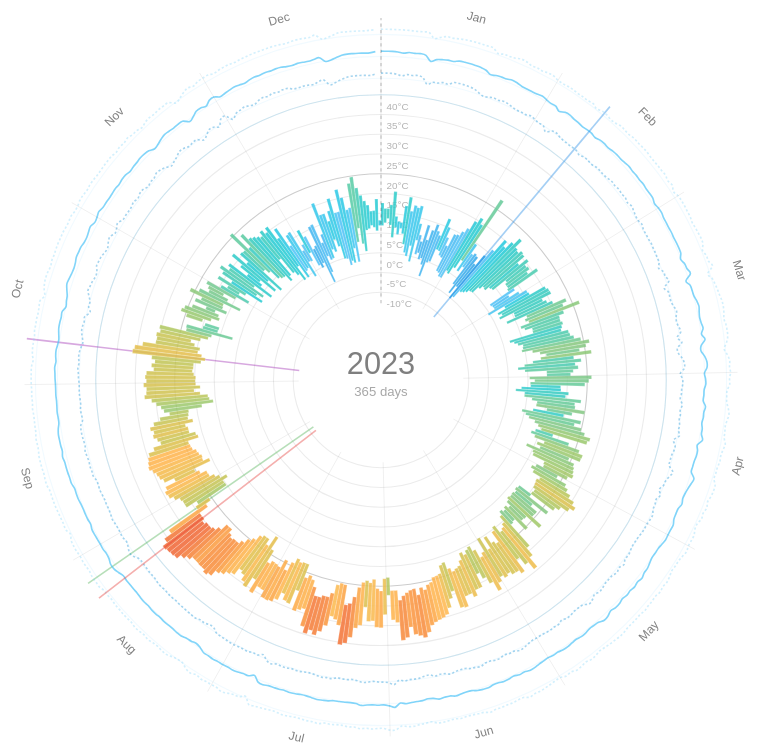
D3 v7 page, settled after 360 driven frames (6 s of simulated time); the page loaded 1 data file(s).


// ── wheel.js
(function () {
  const OUTER_RADIUS = 260;
  const INNER_RADIUS = 80;
  const HUMIDITY_RING_WIDTH = 50;
  const HUMIDITY_GAP = 10;
  const MONTH_LABELS = [
    'Jan', 'Feb', 'Mar', 'Apr', 'May', 'Jun',
    'Jul', 'Aug', 'Sep', 'Oct', 'Nov', 'Dec'
  ];

  const svg = d3.select('#wheel');
  const tooltip = d3.select('#tooltip');

  let g;

  function setup() {
    const contentRadius = OUTER_RADIUS + HUMIDITY_RING_WIDTH + HUMIDITY_GAP + 30;
    const size = contentRadius * 2;

    svg
      .attr('viewBox', `${-contentRadius} ${-contentRadius} ${size} ${size}`)
      .attr('preserveAspectRatio', 'xMidYMid meet');

    g = svg.append('g');
  }

  // Temperature scale: maps temp to radius
  // Indoor sensor: typical range 15-35°C, with rare outliers below
  const rTemp = d3.scaleLinear()
    .domain([10, 35])
    .range([INNER_RADIUS, OUTER_RADIUS]);

  // Multi-stop color scale for outdoor Milan weather
  const tempColorScale = d3.scaleLinear()
    .domain([-5, 5, 15, 25, 35])
    .range(['#1565c0', '#4fc3f7', '#81c784', '#ffb74d', '#e53935'])
    .interpolate(d3.interpolateHcl);

  const arc = d3.arc();

  function drawRefs(days) {
    // Remove previous refs
    g.selectAll('.ref, .ref-label').remove();

    // Compute range from actual data
    const allMin = d3.min(days, d => d.minTemp);
    const allMax = d3.max(days, d => d.maxTemp);

    // Round to nearest 5°C for nice ticks
    const tickMin = Math.floor(allMin / 5) * 5;
    const tickMax = Math.ceil(allMax / 5) * 5;

    // Update the temperature scale domain
    rTemp.domain([tickMin, tickMax]);

    const refsData = d3.range(tickMin, tickMax + 1, 5);

    // Reference circles
    g.selectAll('.ref-circle')
      .data(refsData)
      .enter().append('circle')
      .attr('class', d => d === 20 ? 'ref ref-zero' : 'ref')
      .attr('r', d => rTemp(d));

    // Labels just to the right of the Jan 1 tick, below the circle line
    g.selectAll('.ref-label')
      .data(refsData)
      .enter().append('text')
      .attr('class', 'ref-label')
      .attr('x', 5)
      .attr('y', d => -rTemp(d))
      .attr('dy', '1.5em')
      .style('text-anchor', 'start')
      .text(d => `${d}°C`);

    // Outer humidity reference circle
    g.append('circle')
      .attr('class', 'ref')
      .attr('r', OUTER_RADIUS)
      .style('stroke', 'rgba(79, 195, 247, 0.2)');
  }

  function drawMonthLabels(days) {
    const angleScale = d3.scaleLinear()
      .domain([1, 366])
      .range([0, 2 * Math.PI]);

    // Month start days (approximate)
    const monthStarts = [1, 32, 60, 91, 121, 152, 182, 213, 244, 274, 305, 335];

    // Radial ticks at month boundaries
    const tickInner = INNER_RADIUS - 5;
    const tickOuter = OUTER_RADIUS + HUMIDITY_RING_WIDTH + HUMIDITY_GAP + 5;

    g.selectAll('.month-tick')
      .data(monthStarts)
      .enter().append('line')
      .attr('class', 'month-tick')
      .attr('x1', d => tickInner * Math.cos(angleScale(d) - Math.PI / 2))
      .attr('y1', d => tickInner * Math.sin(angleScale(d) - Math.PI / 2))
      .attr('x2', d => tickOuter * Math.cos(angleScale(d) - Math.PI / 2))
      .attr('y2', d => tickOuter * Math.sin(angleScale(d) - Math.PI / 2));

    // Month labels positioned at the middle of each month
    g.selectAll('.month-label')
      .data(MONTH_LABELS)
      .enter().append('text')
      .attr('class', 'month-label')
      .attr('transform', (d, i) => {
        const a = angleScale(monthStarts[i] + 15) - Math.PI / 2;
        const r = OUTER_RADIUS + HUMIDITY_RING_WIDTH + HUMIDITY_GAP + 18;
        const deg = a * 180 / Math.PI;
        // Flip labels in the bottom half (Apr-Sep) so they read right-side up
        const isBottom = deg > 0 && deg < 180;
        const rotation = isBottom ? deg - 90 : deg + 90;
        return `translate(${r * Math.cos(a)}, ${r * Math.sin(a)}) rotate(${rotation})`;
      })
      .text(d => d);
  }

  function getDayOfYear(dateStr) {
    const date = new Date(dateStr);
    const start = new Date(date.getFullYear(), 0, 1);
    return Math.floor((date - start) / (1000 * 60 * 60 * 24));
  }

  // For "all" mode: get position of a date within the full chronological range

  function drawYearLabels(days) {
    // Determine the chronological span
    const firstDate = new Date(days[0].date);
    const lastDate = new Date(days[days.length - 1].date);
    const totalSpanDays = Math.floor((lastDate - firstDate) / (1000 * 60 * 60 * 24)) + 1;

    const angleScale = d3.scaleLinear()
      .domain([0, 1])
      .range([0, 2 * Math.PI]);

    // Find year boundaries within the data range
    const firstYear = firstDate.getFullYear();
    const lastYear = lastDate.getFullYear();
    const yearStarts = [];

    for (let y = firstYear; y <= lastYear + 1; y++) {
      const yearDate = new Date(y, 0, 1);
      if (yearDate >= firstDate && yearDate <= lastDate) {
        const pos = (yearDate - firstDate) / (1000 * 60 * 60 * 24) / totalSpanDays;
        yearStarts.push({ year: y, pos });
      }
    }

    // Radial ticks at year boundaries
    const tickInner = INNER_RADIUS - 5;
    const tickOuter = OUTER_RADIUS + HUMIDITY_RING_WIDTH + HUMIDITY_GAP + 5;

    g.selectAll('.month-tick')
      .data(yearStarts)
      .enter().append('line')
      .attr('class', 'month-tick')
      .attr('x1', d => tickInner * Math.cos(angleScale(d.pos) - Math.PI / 2))
      .attr('y1', d => tickInner * Math.sin(angleScale(d.pos) - Math.PI / 2))
      .attr('x2', d => tickOuter * Math.cos(angleScale(d.pos) - Math.PI / 2))
      .attr('y2', d => tickOuter * Math.sin(angleScale(d.pos) - Math.PI / 2));

    // Year labels between ticks
    const yearLabels = [];
    for (let y = firstYear; y <= lastYear; y++) {
      const start = Math.max(0, ((new Date(y, 0, 1)) - firstDate) / (1000 * 60 * 60 * 24) / totalSpanDays);
      const end = Math.min(1, ((new Date(y + 1, 0, 1)) - firstDate) / (1000 * 60 * 60 * 24) / totalSpanDays);
      yearLabels.push({ year: y, pos: (start + end) / 2 });
    }

    g.selectAll('.month-label')
      .data(yearLabels)
      .enter().append('text')
      .attr('class', 'month-label')
      .attr('transform', d => {
        const a = angleScale(d.pos) - Math.PI / 2;
        const r = OUTER_RADIUS + HUMIDITY_RING_WIDTH + HUMIDITY_GAP + 18;
        const deg = a * 180 / Math.PI;
        const isBottom = deg > 0 && deg < 180;
        const rotation = isBottom ? deg - 90 : deg + 90;
        return `translate(${r * Math.cos(a)}, ${r * Math.sin(a)}) rotate(${rotation})`;
      })
      .text(d => d.year);
  }

  function drawWheel(days, label) {
    // Clear previous
    g.selectAll('.bar, .missing-bar, .humidity-line, .humidity-line-hover, .month-label, .month-tick, .hand, .title, .subtitle, .marker').remove();

    // Redraw temperature references based on current data
    drawRefs(days);

    // Always position bars by day-of-year (365 slots) for single year,
    // or chronologically for "all"
    const totalDays = 365;
    let anglePerDay, getAngle;

    if (label === 'all' && days.length > 0) {
      const firstDate = new Date(days[0].date);
      const lastDate = new Date(days[days.length - 1].date);
      const totalSpanDays = Math.floor((lastDate - firstDate) / (1000 * 60 * 60 * 24)) + 1;
      anglePerDay = (2 * Math.PI) / totalSpanDays;
      getAngle = (d) => {
        const date = new Date(d.date);
        const dayOffset = Math.floor((date - firstDate) / (1000 * 60 * 60 * 24));
        return (dayOffset / totalSpanDays) * 2 * Math.PI;
      };
    } else {
      anglePerDay = (2 * Math.PI) / totalDays;
      getAngle = (d) => (getDayOfYear(d.date) / totalDays) * 2 * Math.PI;
    }

    // Draw black slices for missing days
    if (label !== 'all') {
      const presentDays = new Set(days.map(d => getDayOfYear(d.date)));
      const missingDays = d3.range(0, totalDays).filter(d => !presentDays.has(d));
      g.selectAll('.missing-bar')
        .data(missingDays)
        .enter().append('path')
        .attr('class', 'missing-bar')
        .attr('d', dayNum => {
          const startAngle = (dayNum / totalDays) * 2 * Math.PI;
          const endAngle = startAngle + anglePerDay;
          return arc({
            innerRadius: INNER_RADIUS,
            outerRadius: OUTER_RADIUS,
            startAngle: startAngle,
            endAngle: endAngle
          });
        });
    }

    // Draw temperature bars
    const bars = g.selectAll('.bar')
      .data(days)
      .enter().append('path')
      .attr('class', 'bar')
      .attr('d', (d, i) => {
        const startAngle = getAngle(d);
        const endAngle = startAngle + anglePerDay;
        const domain = rTemp.domain();
        const innerR = Math.max(INNER_RADIUS, rTemp(Math.max(domain[0], d.minTemp)));
        const outerR = Math.max(innerR + 1, rTemp(Math.min(domain[1], d.maxTemp)));
        return arc({
          innerRadius: innerR,
          outerRadius: outerR,
          startAngle: startAngle,
          endAngle: endAngle
        });
      })
      .attr('fill', d => tempColorScale(d.meanTemp));

    // Tooltip interactions
    bars.on('mouseover', function (event, d) {
      const date = new Date(d.date);
      const formatted = date.toLocaleDateString('en-US', {
        weekday: 'short', year: 'numeric', month: 'long', day: 'numeric'
      });
      tooltip.style('opacity', 1)
        .html(`
          <div class="date">${formatted}</div>
          <div class="value">Min: <span>${d.minTemp.toFixed(1)}°C</span></div>
          <div class="value">Max: <span>${d.maxTemp.toFixed(1)}°C</span></div>
          <div class="value">Mean: <span>${d.meanTemp.toFixed(1)}°C</span></div>
          ${d.meanHumidity != null ? `<div class="value">Humidity: <span>${d.meanHumidity.toFixed(0)}%</span></div>` : ''}
          <div class="value">Readings: <span>${d.readings}</span></div>
        `);
    })
      .on('mousemove', function (event) {
        tooltip
          .style('left', (event.clientX + 12) + 'px')
          .style('top', (event.clientY - 10) + 'px');
      })
      .on('mouseout', function () {
        tooltip.style('opacity', 0);
      });

    // Humidity as three separate radial line charts, each in its own band
    const validHumidity = days.filter(d => d.meanHumidity != null && d.meanHumidity <= 100);

    const bandHeight = (HUMIDITY_RING_WIDTH - HUMIDITY_GAP * 2) / 3;
    const bandStart = OUTER_RADIUS + HUMIDITY_GAP;

    const humidityBands = [
      { key: 'minHumidity', cls: 'humidity-line-min', label: 'Min', offset: 0 },
      { key: 'meanHumidity', cls: 'humidity-line-mean', label: 'Mean', offset: bandHeight + HUMIDITY_GAP },
      { key: 'maxHumidity', cls: 'humidity-line-max', label: 'Max', offset: (bandHeight + HUMIDITY_GAP) * 2 },
    ];

    // Split into contiguous segments (break if gap > 1 day)
    const segments = [];
    let currentSegment = [];
    for (let i = 0; i < validHumidity.length; i++) {
      if (currentSegment.length === 0) {
        currentSegment.push(validHumidity[i]);
      } else {
        const prevDay = getDayOfYear(currentSegment[currentSegment.length - 1].date);
        const currDay = getDayOfYear(validHumidity[i].date);
        if (currDay - prevDay <= 2) {
          currentSegment.push(validHumidity[i]);
        } else {
          segments.push(currentSegment);
          currentSegment = [validHumidity[i]];
        }
      }
    }
    if (currentSegment.length) segments.push(currentSegment);

    // Draw reference circles for each band
    humidityBands.forEach(({ offset }) => {
      g.append('circle')
        .attr('class', 'ref')
        .attr('r', bandStart + offset + bandHeight / 2)
        .style('stroke', 'rgba(79, 195, 247, 0.08)');
    });

    // Draw lines per band
    humidityBands.forEach(({ key, cls, offset }) => {
      const bandRadius = d3.scaleLinear()
        .domain([0, 100])
        .range([bandStart + offset, bandStart + offset + bandHeight]);

      const radial = d3.lineRadial()
        .angle(d => getAngle(d))
        .radius(d => bandRadius(d[key]))
        .curve(d3.curveCardinal);

      segments.forEach(segment => {
        if (segment.length < 2) return;
        g.append('path')
          .datum(segment)
          .attr('class', `humidity-line ${cls}`)
          .attr('d', radial);
      });
    });

    // Invisible hover target across all bands (follows mean line position)
    const hoverRadius = d3.scaleLinear()
      .domain([0, 100])
      .range([bandStart, bandStart + HUMIDITY_RING_WIDTH]);

    const hoverLine = d3.lineRadial()
      .angle(d => getAngle(d))
      .radius(d => hoverRadius(d.meanHumidity))
      .curve(d3.curveCardinal);

    segments.forEach(segment => {
      if (segment.length < 2) return;
      g.append('path')
        .datum(segment)
        .attr('class', 'humidity-line-hover')
        .attr('d', hoverLine)
        .on('mousemove', function (event) {
          const [mx, my] = d3.pointer(event, g.node());
          let angle = Math.atan2(my, mx) + Math.PI / 2;
          if (angle < 0) angle += 2 * Math.PI;

          const closest = validHumidity.reduce((best, d) => {
            let dAngle = getAngle(d);
            const dist = Math.abs(dAngle - angle);
            return dist < best.dist ? { d, dist } : best;
          }, { d: null, dist: Infinity });

          if (closest.d) {
            const d = closest.d;
            const date = new Date(d.date);
            const formatted = date.toLocaleDateString('en-US', {
              weekday: 'short', year: 'numeric', month: 'long', day: 'numeric'
            });
            tooltip.style('opacity', 1)
              .html(`
                <div class="date">${formatted}</div>
                <div class="value">Humidity: <span>${d.meanHumidity.toFixed(1)}%</span></div>
                <div class="value">Min: <span>${d.minHumidity.toFixed(1)}%</span></div>
                <div class="value">Max: <span>${d.maxHumidity.toFixed(1)}%</span></div>
              `);
          }
          tooltip
            .style('left', (event.clientX + 12) + 'px')
            .style('top', (event.clientY - 10) + 'px');
        })
        .on('mouseout', function () {
          tooltip.style('opacity', 0);
        });
    });

    // Month labels and ticks (skip for "all" — use year labels instead)
    if (label !== 'all') {
      drawMonthLabels(days);
    } else {
      drawYearLabels(days);
    }

    // Mark hottest and coldest days with full radial ticks (like month ticks, drawn below bars)
    const hottestDay = days.reduce((best, d) => d.maxTemp > best.maxTemp ? d : best, days[0]);
    const coldestDay = days.reduce((best, d) => d.minTemp < best.minTemp ? d : best, days[0]);
    const widestDay = days.reduce((best, d) => (d.maxTemp - d.minTemp) > (best.maxTemp - best.minTemp) ? d : best, days[0]);
    const nicestDay = days.reduce((best, d) => {
      // Score: close to 23°C mean + small range = nice stable warm day
      const score = Math.abs(d.meanTemp - 23) + (d.maxTemp - d.minTemp) * 0.3;
      const bestScore = Math.abs(best.meanTemp - 23) + (best.maxTemp - best.minTemp) * 0.3;
      return score < bestScore ? d : best;
    }, days[0]);

    const tickInner = INNER_RADIUS - 5;
    const tickOuter = OUTER_RADIUS + HUMIDITY_RING_WIDTH + HUMIDITY_GAP + 5;

    [
      { day: hottestDay, cls: 'marker-hot', tooltipLabel: 'Hottest day', temp: hottestDay.maxTemp, tempLabel: 'Max', behind: false },
      { day: coldestDay, cls: 'marker-cold', tooltipLabel: 'Coldest day', temp: coldestDay.minTemp, tempLabel: 'Min', behind: false },
      { day: widestDay, cls: 'marker-wide', tooltipLabel: 'Widest range', temp: widestDay.maxTemp - widestDay.minTemp, tempLabel: 'Range', behind: true },
      { day: nicestDay, cls: 'marker-nice', tooltipLabel: 'Nicest day', temp: nicestDay.meanTemp, tempLabel: 'Mean', behind: true },
    ].forEach(({ day, cls, tooltipLabel, temp, tempLabel, behind }) => {
      const angle = getAngle(day) + anglePerDay / 2 - Math.PI / 2;

      // Full radial tick — insert behind bars for "wide", append on top for others
      const line = behind
        ? g.insert('line', '.bar')
        : g.append('line');

      line
        .attr('class', `marker ${cls}`)
        .attr('x1', tickInner * Math.cos(angle))
        .attr('y1', tickInner * Math.sin(angle))
        .attr('x2', tickOuter * Math.cos(angle))
        .attr('y2', tickOuter * Math.sin(angle))
        .on('mouseover', function (event) {
          const date = new Date(day.date);
          const formatted = date.toLocaleDateString('en-US', {
            weekday: 'short', year: 'numeric', month: 'long', day: 'numeric'
          });
          tooltip.style('opacity', 1)
            .html(`
              <div class="date">${tooltipLabel}</div>
              <div class="value">${formatted}</div>
              <div class="value">${tempLabel}: <span>${temp.toFixed(1)}°C</span></div>
            `);
        })
        .on('mousemove', function (event) {
          tooltip
            .style('left', (event.clientX + 12) + 'px')
            .style('top', (event.clientY - 10) + 'px');
        })
        .on('mouseout', function () {
          tooltip.style('opacity', 0);
        });
    });

    // Draw the "hand" line pointing to Jan 1st
    g.append('line')
      .attr('class', 'hand')
      .attr('x1', 0)
      .attr('x2', 0)
      .attr('y1', -INNER_RADIUS + 10)
      .attr('y2', -OUTER_RADIUS - HUMIDITY_RING_WIDTH - HUMIDITY_GAP - 10);

    // Title
    const titleText = label === 'all' ? 'MILAN' : label;
    g.append('text')
      .attr('class', 'title')
      .attr('dy', '-0.2em')
      .text(titleText);

    g.append('text')
      .attr('class', 'subtitle')
      .attr('dy', '1.2em')
      .text(label === 'all' ? '2021 – 2026' : `${days.length} days`);
  }

  // Load data and render
  d3.json('data-by-year.json').then(function (dataByYear) {
    setup();

    // Flatten all years for "all" view
    const allDays = Object.values(dataByYear).flat();

    // Initial render: show current year
    const currentYear = new Date().getFullYear().toString();
    const initialYear = dataByYear[currentYear] ? currentYear : '2025';
    drawWheel(dataByYear[initialYear] || allDays, initialYear);
    document.querySelector(`[data-year="${initialYear}"]`).classList.add('active');
    document.querySelector('[data-year="all"]').classList.remove('active');

    // Year button handlers
    document.querySelectorAll('.year-btn').forEach(btn => {
      btn.addEventListener('click', function () {
        document.querySelectorAll('.year-btn').forEach(b => b.classList.remove('active'));
        this.classList.add('active');

        const year = this.dataset.year;
        if (year === 'all') {
          drawWheel(allDays, 'all');
        } else {
          drawWheel(dataByYear[year] || [], year);
        }
      });
    });
  });
})();


### data: data-by-year.json
{
 "2021": [
  {
   "date": "2021-10-08",
   "minTemp": 11.6,
   "maxTemp": 22.1,
   "meanTemp": 16.7,
   "minHumidity": 46,
   "maxHumidity": 73,
   "meanHumidity": 61.4,
   "readings": 33
  },
  {
   "date": "2021-10-09",
   "minTemp": 10.6,
   "maxTemp": 19.3,
   "meanTemp": 14.8,
   "minHumidity": 45,
   "maxHumidity": 73,
   "meanHumidity": 59.1,
   "readings": 69
  },
  {
   "date": "2021-10-10",
   "minTemp": 6.4,
   "maxTemp": 19.5,
   "meanTemp": 13.3,
   "minHumidity": 45,
   "maxHumidity": 79,
   "meanHumidity": 60,
   "readings": 69
  },
  {
   "date": "2021-10-11",
   "minTemp": 4.1,
   "maxTemp": 21,
   "meanTemp": 12.9,
   "minHumidity": 44,
   "maxHumidity": 90,
   "meanHumidity": 69.1,
   "readings": 69
  },
  {
   "date": "2021-10-12",
   "minTemp": 6.9,
   "maxTemp": 20.1,
   "meanTemp": 13.5,
   "minHumidity": 50,
   "maxHumidity": 88,
   "meanHumidity": 69.3,
   "readings": 69
  },
  {
   "date": "2021-10-13",
   "minTemp": 5.9,
   "maxTemp": 21.1,
   "meanTemp": 13.3,
   "minHumidity": 48,
   "maxHumidity": 89,
   "meanHumidity": 69.7,
   "readings": 69
  },
  {
   "date": "2021-10-14",
   "minTemp": 5.6,
   "maxTemp": 18.7,
   "meanTemp": 12.1,
   "minHumidity": 45,
   "maxHumidity": 81,
   "meanHumidity": 64.8,
   "readings": 69
  },
  {
   "date": "2021-10-15",
   "minTemp": 3.6,
   "maxTemp": 17.9,
   "meanTemp": 9.3,
   "minHumidity": 50,
   "maxHumidity": 89,
   "meanHumidity": 77.1,
   "readings": 24
  },
  "... 76 more items"
 ],
 "2022": [
  {
   "date": "2022-01-01",
   "minTemp": -2.2,
   "maxTemp": 17.8,
   "meanTemp": 8.5,
   "minHumidity": 58,
   "maxHumidity": 94,
   "meanHumidity": 77.3,
   "readings": 9
  },
  {
   "date": "2022-01-02",
   "minTemp": -1.4,
   "maxTemp": 14.4,
   "meanTemp": 7.3,
   "minHumidity": 83,
   "maxHumidity": 94,
   "meanHumidity": 87.7,
   "readings": 9
  },
  {
   "date": "2022-01-03",
   "minTemp": -0.1,
   "maxTemp": 13.9,
   "meanTemp": 6.5,
   "minHumidity": 85,
   "maxHumidity": 94,
   "meanHumidity": 89.7,
   "readings": 9
  },
  {
   "date": "2022-01-04",
   "minTemp": 4.3,
   "maxTemp": 10,
   "meanTemp": 6.9,
   "minHumidity": 94,
   "maxHumidity": 96,
   "meanHumidity": 95,
   "readings": 9
  },
  {
   "date": "2022-01-05",
   "minTemp": 4.5,
   "maxTemp": 10,
   "meanTemp": 7.1,
   "minHumidity": 90,
   "maxHumidity": 98,
   "meanHumidity": 94,
   "readings": 9
  },
  {
   "date": "2022-01-06",
   "minTemp": 1.1,
   "maxTemp": 9.4,
   "meanTemp": 4.8,
   "minHumidity": 76,
   "maxHumidity": 89,
   "meanHumidity": 83.7,
   "readings": 9
  },
  {
   "date": "2022-01-07",
   "minTemp": -3.1,
   "maxTemp": 8.4,
   "meanTemp": 3,
   "minHumidity": 56,
   "maxHumidity": 88,
   "meanHumidity": 71.7,
   "readings": 9
  },
  {
   "date": "2022-01-08",
   "minTemp": -3.6,
   "maxTemp": 8.9,
   "meanTemp": 2,
   "minHumidity": 65,
   "maxHumidity": 89,
   "meanHumidity": 79,
   "readings": 9
  },
  "... 357 more items"
 ],
 "2023": [
  {
   "date": "2023-01-01",
   "minTemp": 6.9,
   "maxTemp": 12.6,
   "meanTemp": 9,
   "minHumidity": 97,
   "maxHumidity": 97,
   "meanHumidity": 97,
   "readings": 9
  },
  {
   "date": "2023-01-02",
   "minTemp": 7.6,
   "maxTemp": 11.2,
   "meanTemp": 9.6,
   "minHumidity": 97,
   "maxHumidity": 97,
   "meanHumidity": 97,
   "readings": 9
  },
  {
   "date": "2023-01-03",
   "minTemp": 8.7,
   "maxTemp": 11.2,
   "meanTemp": 10,
   "minHumidity": 97,
   "maxHumidity": 97,
   "meanHumidity": 97,
   "readings": 9
  },
  {
   "date": "2023-01-04",
   "minTemp": 7.1,
   "maxTemp": 12.2,
   "meanTemp": 9.4,
   "minHumidity": 91,
   "maxHumidity": 97,
   "meanHumidity": 93.7,
   "readings": 9
  },
  {
   "date": "2023-01-05",
   "minTemp": 4,
   "maxTemp": 15.6,
   "meanTemp": 9.5,
   "minHumidity": 79,
   "maxHumidity": 97,
   "meanHumidity": 86,
   "readings": 9
  },
  {
   "date": "2023-01-06",
   "minTemp": 6.6,
   "maxTemp": 9.4,
   "meanTemp": 8.2,
   "minHumidity": 94,
   "maxHumidity": 97,
   "meanHumidity": 95.7,
   "readings": 9
  },
  {
   "date": "2023-01-07",
   "minTemp": 4.9,
   "maxTemp": 8.2,
   "meanTemp": 7.3,
   "minHumidity": 90,
   "maxHumidity": 94,
   "meanHumidity": 92.7,
   "readings": 9
  },
  {
   "date": "2023-01-08",
   "minTemp": 6.5,
   "maxTemp": 8,
   "meanTemp": 7.3,
   "minHumidity": 96,
   "maxHumidity": 97,
   "meanHumidity": 96.7,
   "readings": 9
  },
  "... 357 more items"
 ],
 "2024": [
  {
   "date": "2024-01-01",
   "minTemp": 2.5,
   "maxTemp": 12.1,
   "meanTemp": 6.1,
   "minHumidity": 85,
   "maxHumidity": 95,
   "meanHumidity": 91.7,
   "readings": 9
  },
  {
   "date": "2024-01-02",
   "minTemp": 1.5,
   "maxTemp": 9.5,
   "meanTemp": 5,
   "minHumidity": 89,
   "maxHumidity": 97,
   "meanHumidity": 93.3,
   "readings": 9
  },
  {
   "date": "2024-01-03",
   "minTemp": 3.6,
   "maxTemp": 13.9,
   "meanTemp": 7.1,
   "minHumidity": 78,
   "maxHumidity": 91,
   "meanHumidity": 85,
   "readings": 9
  },
  {
   "date": "2024-01-04",
   "minTemp": 1.8,
   "maxTemp": 13.9,
   "meanTemp": 7.9,
   "minHumidity": 63,
   "maxHumidity": 90,
   "meanHumidity": 75.3,
   "readings": 9
  },
  {
   "date": "2024-01-05",
   "minTemp": 4.7,
   "maxTemp": 8.4,
   "meanTemp": 6.1,
   "minHumidity": 91,
   "maxHumidity": 95,
   "meanHumidity": 93.3,
   "readings": 9
  },
  {
   "date": "2024-01-06",
   "minTemp": 3,
   "maxTemp": 9.5,
   "meanTemp": 6.1,
   "minHumidity": 93,
   "maxHumidity": 96,
   "meanHumidity": 94.7,
   "readings": 9
  },
  {
   "date": "2024-01-07",
   "minTemp": 4.8,
   "maxTemp": 9.5,
   "meanTemp": 7.3,
   "minHumidity": 86,
   "maxHumidity": 96,
   "meanHumidity": 90,
   "readings": 9
  },
  {
   "date": "2024-01-08",
   "minTemp": 5.6,
   "maxTemp": 9.9,
   "meanTemp": 7.8,
   "minHumidity": 81,
   "maxHumidity": 86,
   "meanHumidity": 84,
   "readings": 9
  },
  "... 358 more items"
 ],
 "2025": [
  {
   "date": "2025-01-01",
   "minTemp": 0.8,
   "maxTemp": 9.1,
   "meanTemp": 5.4,
   "minHumidity": 73,
   "maxHumidity": 84,
   "meanHumidity": 78.3,
   "readings": 9
  },
  {
   "date": "2025-01-02",
   "minTemp": 3.6,
   "maxTemp": 7.4,
   "meanTemp": 5.5,
… [head cut at 6 KiB]